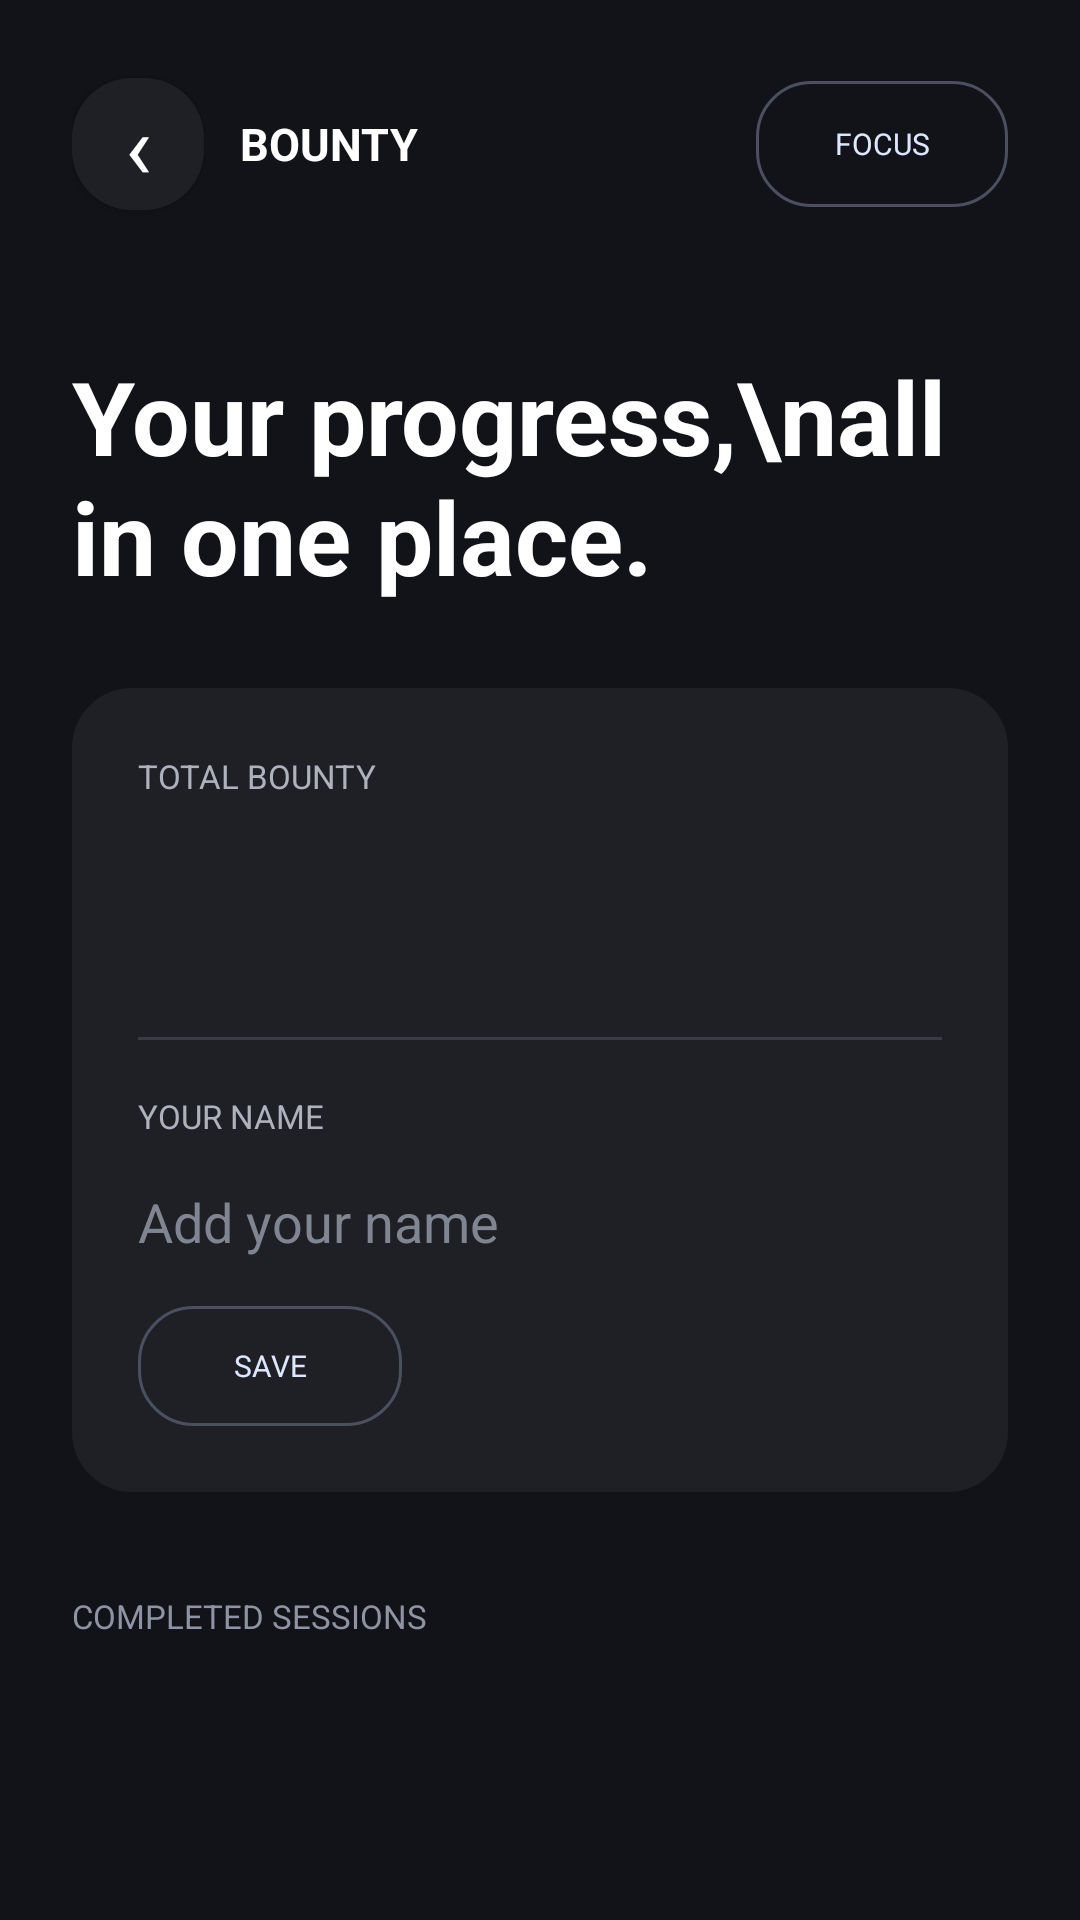

Layout XML and referenced resources for this Android screen:
<!-- AndroidManifest.xml: application theme Theme.Vectr -->
<!-- res/layout/screen_wanted.xml -->
<?xml version="1.0" encoding="utf-8"?>
<ScrollView xmlns:android="http://schemas.android.com/apk/res/android" android:layout_width="match_parent" android:layout_height="match_parent" android:background="#121318"><LinearLayout android:layout_width="match_parent" android:layout_height="wrap_content" android:orientation="vertical" android:padding="24dp"><LinearLayout android:layout_width="match_parent" android:layout_height="48dp" android:gravity="center_vertical"><Button android:id="@+id/wanted_back" android:layout_width="44dp" android:layout_height="44dp" android:background="@drawable/bg_focus_card" android:text="‹" android:textColor="#FFFFFF" android:textSize="30sp"/><TextView android:layout_width="0dp" android:layout_height="wrap_content" android:layout_marginStart="12dp" android:layout_weight="1" android:text="BOUNTY" android:textColor="#FFFFFF" android:textSize="15sp" android:textStyle="bold"/><Button android:id="@+id/voyage_tab" android:layout_width="84dp" android:layout_height="42dp" android:background="@drawable/bg_focus_outline" android:text="FOCUS" android:textColor="#DDE7FF" android:textSize="10sp"/></LinearLayout><TextView android:layout_width="match_parent" android:layout_height="wrap_content" android:layout_marginTop="44dp" android:text="Your progress,\nall in one place." android:textColor="#FFFFFF" android:textSize="34sp" android:textStyle="bold"/><LinearLayout android:layout_width="match_parent" android:layout_height="wrap_content" android:layout_marginTop="28dp" android:background="@drawable/bg_focus_card" android:orientation="vertical" android:padding="22dp"><TextView android:layout_width="wrap_content" android:layout_height="wrap_content" android:text="TOTAL BOUNTY" android:textColor="#AEB2BD" android:textSize="11sp"/><TextView android:id="@+id/wanted_bounty" android:layout_width="wrap_content" android:layout_height="wrap_content" android:layout_marginTop="9dp" android:textColor="#FFFFFF" android:textSize="38sp" android:textStyle="bold"/><View android:layout_width="match_parent" android:layout_height="1dp" android:layout_marginTop="20dp" android:background="#383C47"/><TextView android:layout_width="wrap_content" android:layout_height="wrap_content" android:layout_marginTop="18dp" android:text="YOUR NAME" android:textColor="#AEB2BD" android:textSize="11sp"/><EditText android:id="@+id/captain_name" android:layout_width="match_parent" android:layout_height="48dp" android:layout_marginTop="4dp" android:background="@android:color/transparent" android:hint="Add your name" android:singleLine="true" android:textColor="#FFFFFF" android:textColorHint="#7F8591" android:textSize="18sp"/><Button android:id="@+id/save_captain" android:layout_width="wrap_content" android:layout_height="40dp" android:layout_marginTop="4dp" android:background="@drawable/bg_focus_outline" android:text="SAVE" android:textColor="#DDE7FF" android:textSize="10sp"/></LinearLayout><TextView android:layout_width="match_parent" android:layout_height="wrap_content" android:layout_marginTop="34dp" android:text="COMPLETED SESSIONS" android:textColor="#8E94A3" android:textSize="11sp"/><LinearLayout android:id="@+id/wanted_history" android:layout_width="match_parent" android:layout_height="wrap_content" android:layout_marginTop="10dp" android:orientation="vertical"/></LinearLayout></ScrollView>
<!-- resources referenced by this layout -->
<resources>
  <!-- drawable bg_focus_card (drawable) -->
  <shape xmlns:android="http://schemas.android.com/apk/res/android" android:shape="rectangle"><solid android:color="#1E2026"/><corners android:radius="20dp"/></shape>
  <!-- drawable bg_focus_outline (drawable) -->
  <shape xmlns:android="http://schemas.android.com/apk/res/android" android:shape="rectangle"><solid android:color="#00000000"/><stroke android:width="1dp" android:color="#4A5060"/><corners android:radius="18dp"/></shape>
  <style name="Theme.Vectr" parent="android:style/Theme.Material.NoActionBar">
          <item name="android:fontFamily">sans-serif</item>
          <item name="android:colorAccent">@color/accent_amber</item>
          <item name="android:navigationBarColor">@color/background_graphite</item>
          <item name="android:statusBarColor">@color/background_graphite</item>
          <item name="android:windowLightStatusBar">true</item>
          <item name="android:windowLightNavigationBar">true</item>
          <item name="android:windowBackground">@color/background_graphite</item>
      </style>
  <color name="accent_amber">#E85D4E</color>
  <color name="background_graphite">#F5F0E8</color>
</resources>
